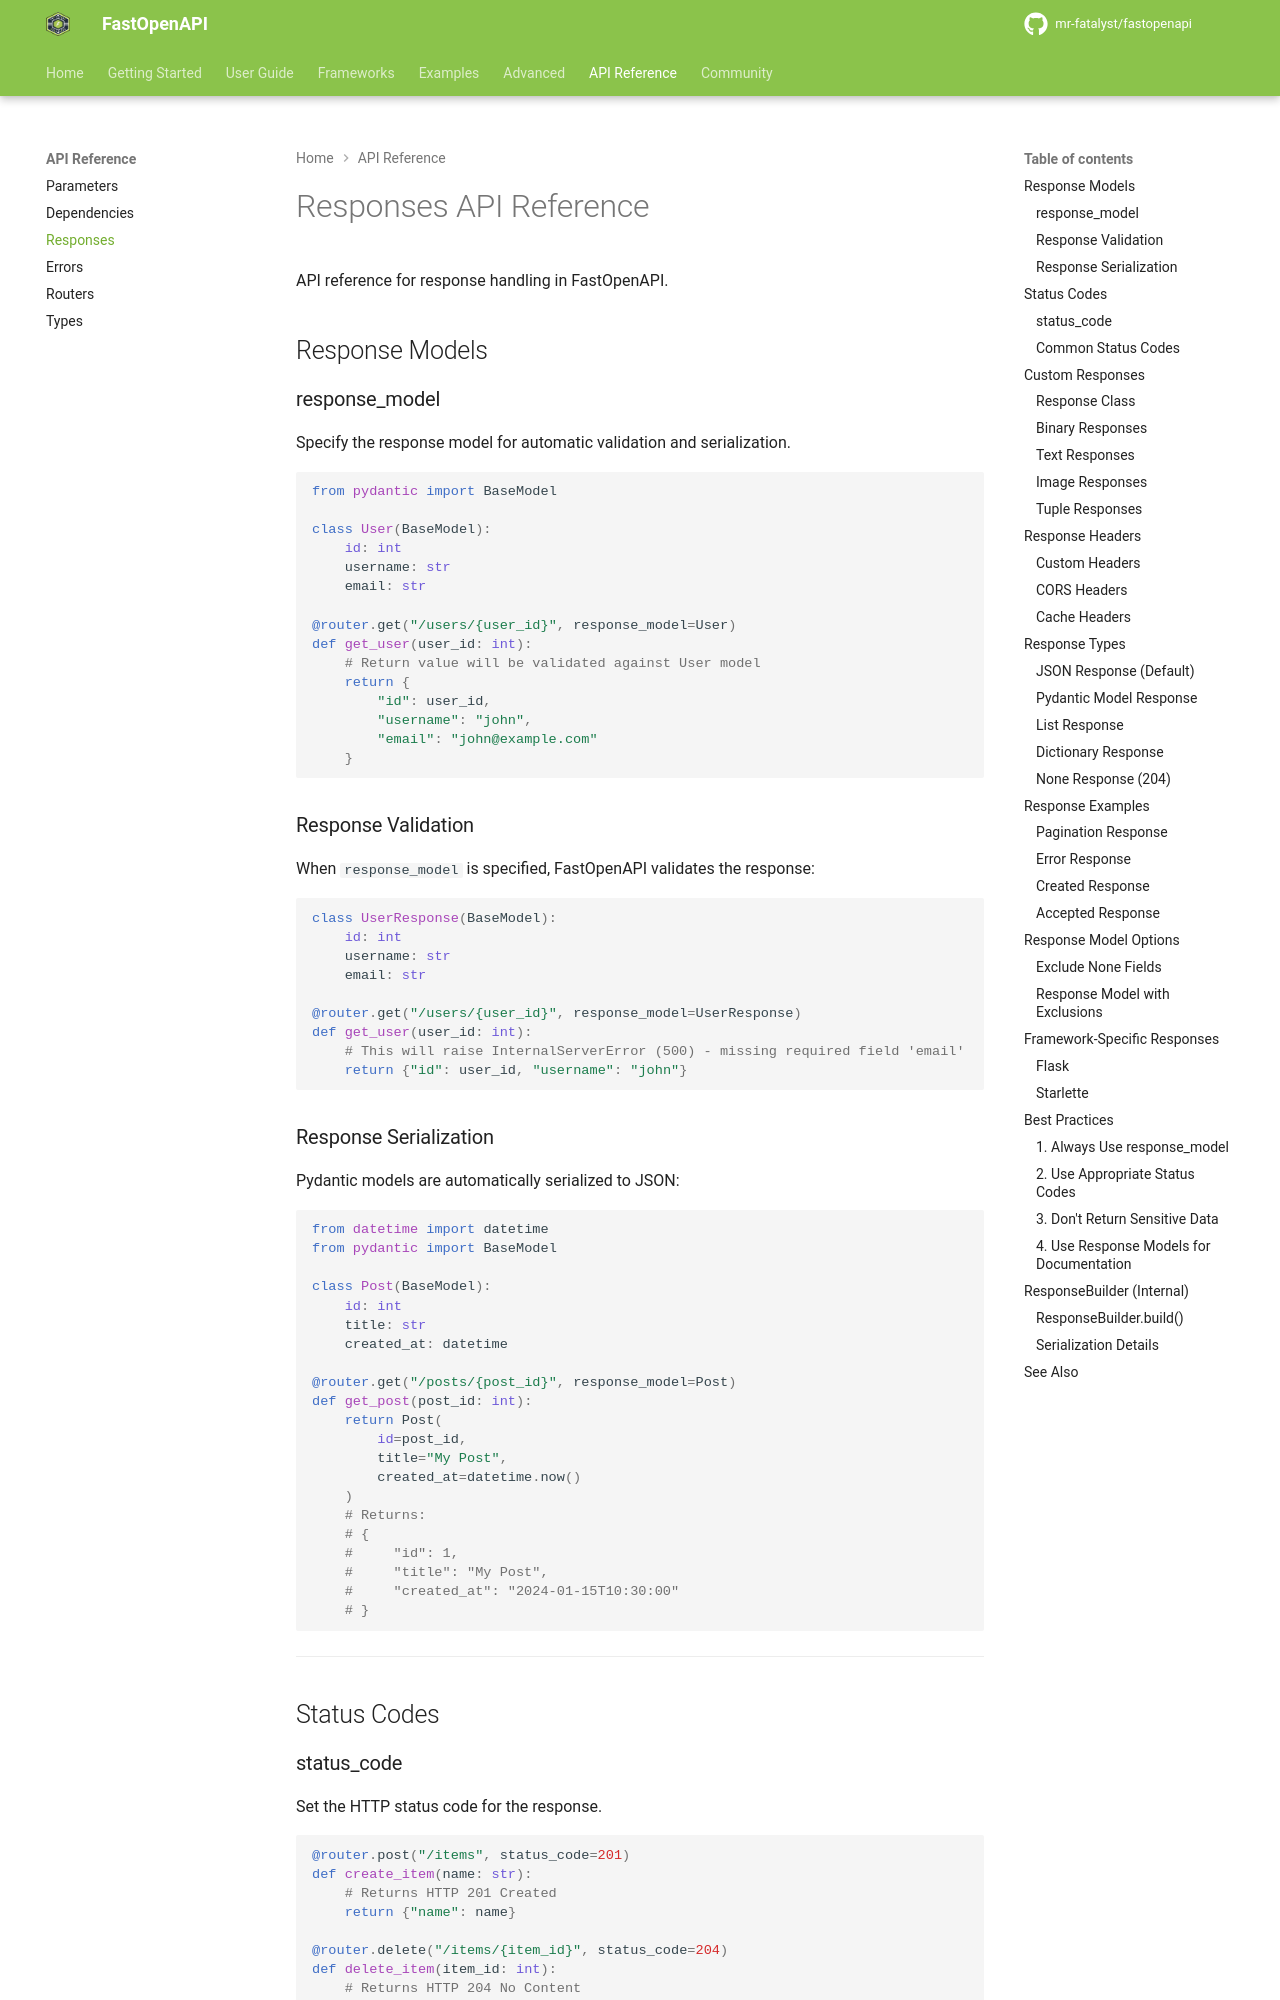

repository: mr-fatalyst/fastopenapi · page: 1.0/api_reference/responses/index.html · generator: mkdocs

# Responses API Reference

API reference for response handling in FastOpenAPI.

## Response Models

### response_model

Specify the response model for automatic validation and serialization.

```python
from pydantic import BaseModel

class User(BaseModel):
    id: int
    username: str
    email: str

@router.get("/users/{user_id}", response_model=User)
def get_user(user_id: int):
    # Return value will be validated against User model
    return {
        "id": user_id,
        "username": "john",
        "email": "john@example.com"
    }
```

### Response Validation

When `response_model` is specified, FastOpenAPI validates the response:

```python
class UserResponse(BaseModel):
    id: int
    username: str
    email: str

@router.get("/users/{user_id}", response_model=UserResponse)
def get_user(user_id: int):
    # This will raise InternalServerError (500) - missing required field 'email'
    return {"id": user_id, "username": "john"}
```

### Response Serialization

Pydantic models are automatically serialized to JSON:

```python
from datetime import datetime
from pydantic import BaseModel

class Post(BaseModel):
    id: int
    title: str
    created_at: datetime

@router.get("/posts/{post_id}", response_model=Post)
def get_post(post_id: int):
    return Post(
        id=post_id,
        title="My Post",
        created_at=datetime.now()
    )
    # Returns:
    # {
    #     "id": 1,
    #     "title": "My Post",
    #     "created_at": "2024-01-15T10:30:00"
    # }
```

---

## Status Codes

### status_code

Set the HTTP status code for the response.

```python
@router.post("/items", status_code=201)
def create_item(name: str):
    # Returns HTTP 201 Created
    return {"name": name}

@router.delete("/items/{item_id}", status_code=204)
def delete_item(item_id: int):
    # Returns HTTP 204 No Content
    # Response body is ignored for 204
    return None
```
